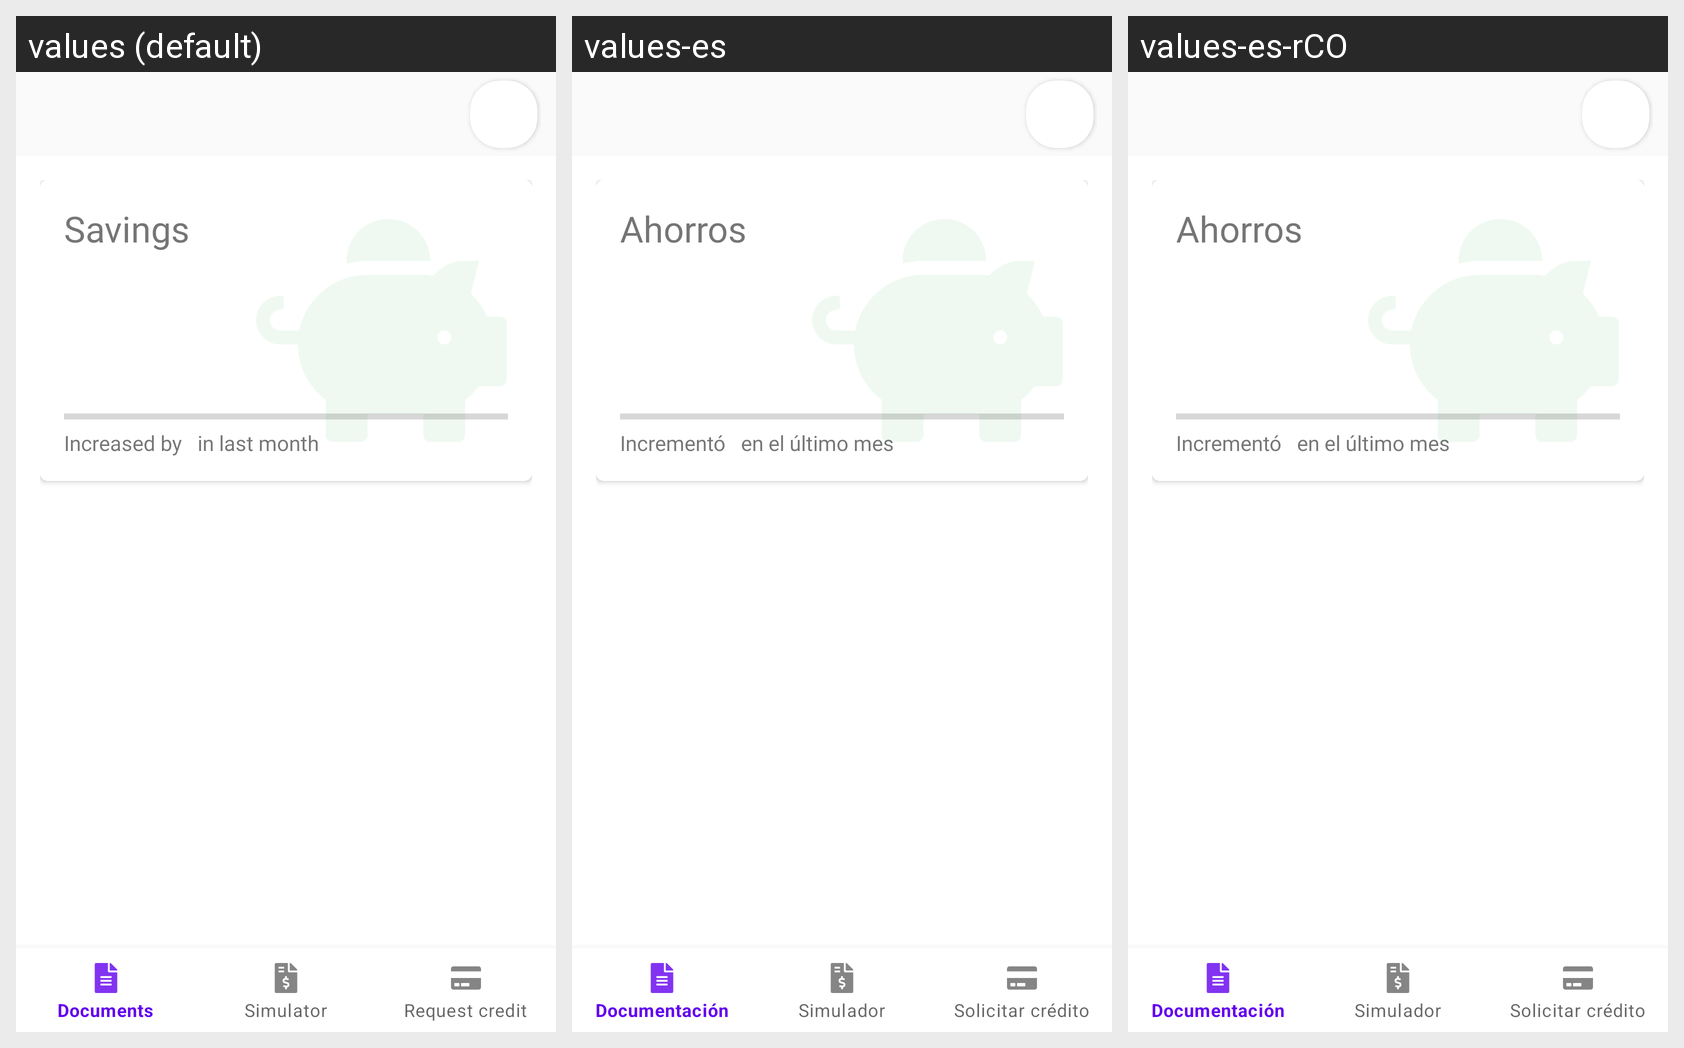

Strings drawn on this Android screen and how each of the app's shown locales translates them:
Android screen res/layout/activity_dashboard.xml rendered under 3 locales, left to right: values (default), values-es, values-es-rCO. Device: Nexus 5 (rendered at 1080×1920; each locale shown at half size, 540×960, under a caption strip naming it); theme Theme.Ais.
Strings drawn on this screen, with the default value and each locale's value (text and hints the layout hard-codes, and strings that could not be matched under every locale, appear in the picture but are not listed):

ahorros
  values: Savings
  values-es: Ahorros
  values-es-rCO: Ahorros

incremento_en
  values: Increased by
  values-es: Incrementó
  values-es-rCO: Incrementó

ultimo_mes
  values: in last month
  values-es: en el último mes
  values-es-rCO: en el último mes
